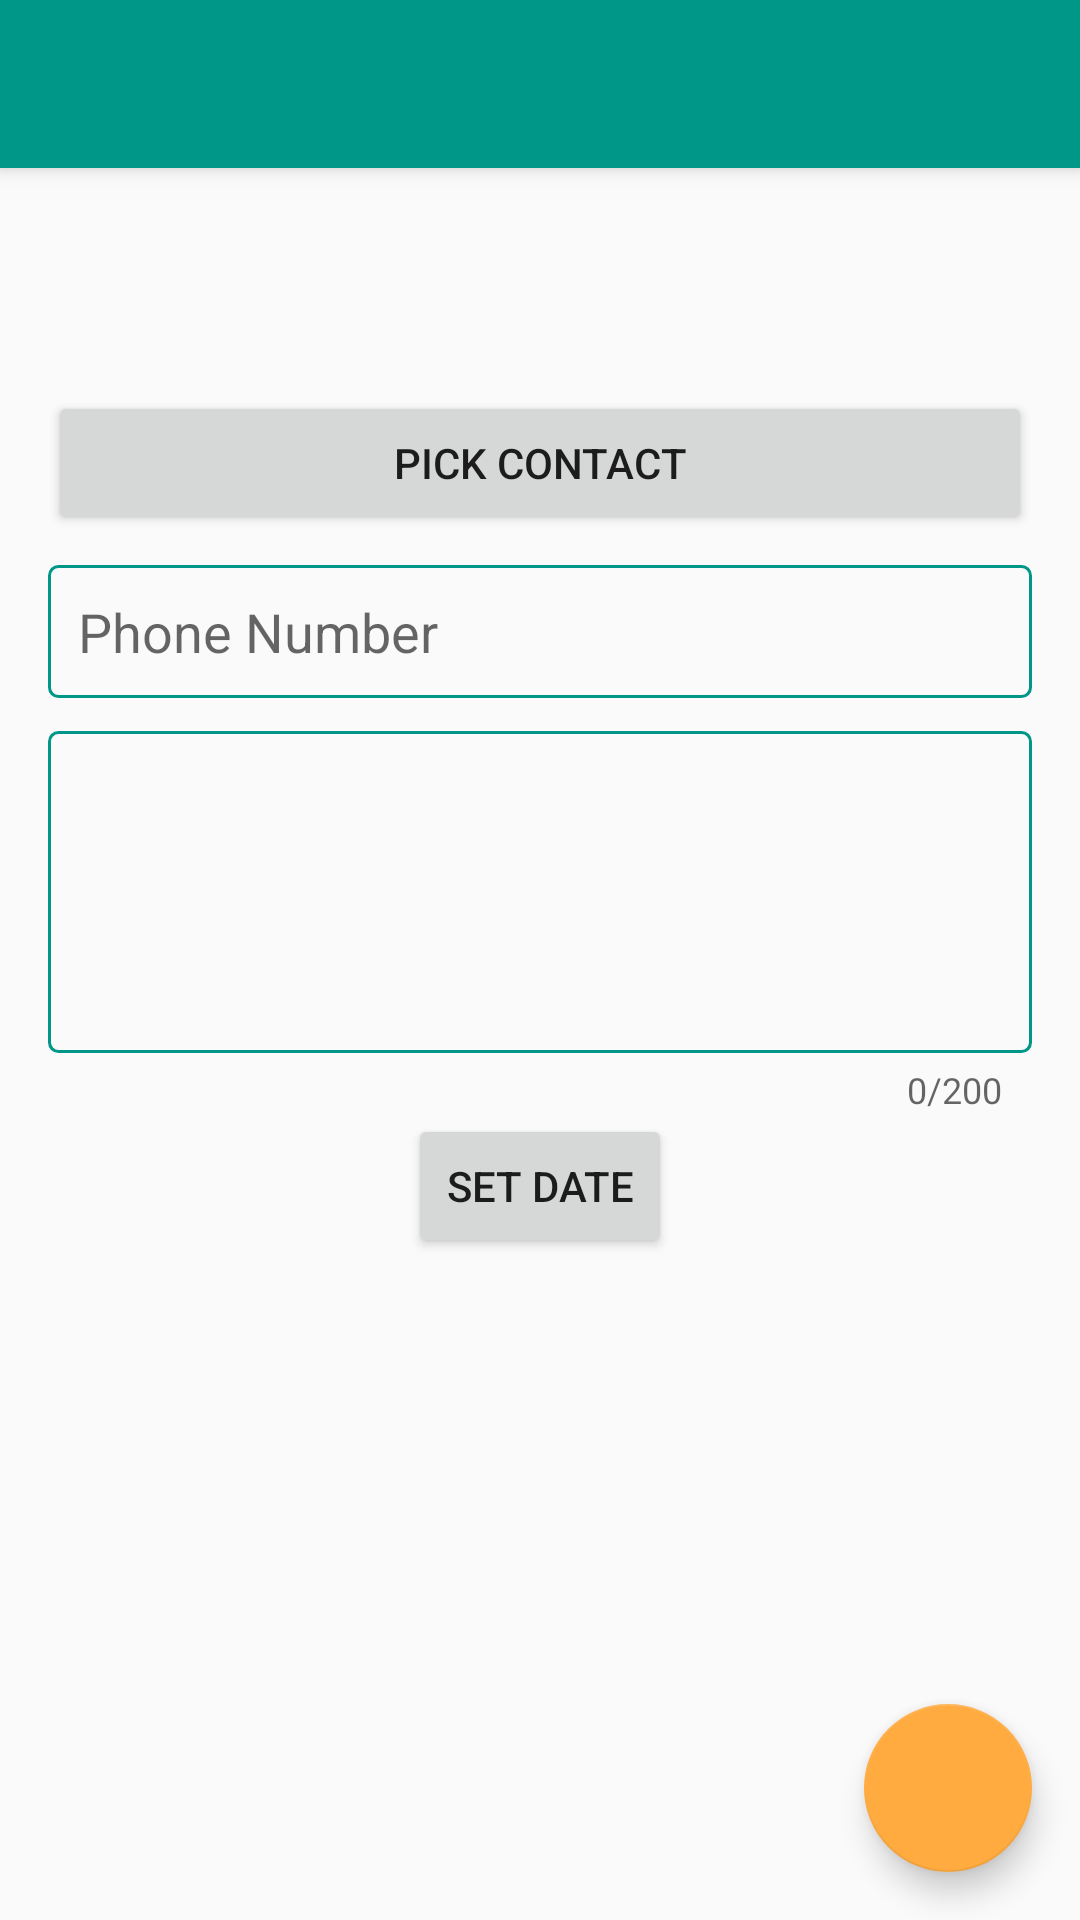

Produce the Android XML layout that renders to this screen, including the resource entries it uses.
<!-- AndroidManifest.xml: application theme AppTheme -->
<!-- res/layout/activity_add.xml -->
<?xml version="1.0" encoding="utf-8"?>
<android.support.design.widget.CoordinatorLayout xmlns:android="http://schemas.android.com/apk/res/android"
    xmlns:app="http://schemas.android.com/apk/res-auto"
    xmlns:tools="http://schemas.android.com/tools"
    android:layout_width="match_parent"
    android:layout_height="match_parent"
    tools:context=".activities.AddNoteActivity">

    <android.support.design.widget.AppBarLayout
        android:layout_width="match_parent"
        android:layout_height="wrap_content"
        android:theme="@style/AppTheme.AppBarOverlay">

        <android.support.v7.widget.Toolbar
            android:id="@+id/toolbar"
            android:layout_width="match_parent"
            android:layout_height="?attr/actionBarSize"
            android:background="?attr/colorPrimary"
            app:popupTheme="@style/AppTheme.PopupOverlay" />

    </android.support.design.widget.AppBarLayout>

    <include layout="@layout/content_add" />

    <android.support.design.widget.FloatingActionButton
        android:id="@+id/fab"
        android:layout_width="wrap_content"
        android:layout_height="wrap_content"
        android:layout_gravity="bottom|end"
        android:layout_margin="@dimen/fab_margin"
        app:srcCompat="@drawable/ic_done_white_24dp" />

</android.support.design.widget.CoordinatorLayout>
<!-- res/layout/content_add.xml (included above) -->
<?xml version="1.0" encoding="utf-8"?>
<LinearLayout xmlns:android="http://schemas.android.com/apk/res/android"
    xmlns:tools="http://schemas.android.com/tools"
    android:layout_width="match_parent"
    android:layout_height="match_parent"
    xmlns:app="http://schemas.android.com/apk/res-auto"
    android:orientation="vertical"
    android:paddingLeft="16dp"
    android:paddingRight="16dp"
    android:paddingTop="100dp"
    tools:context=".activities.AddNoteActivity">

    <TextView
        android:id="@+id/display_name"
        android:layout_width="match_parent"
        android:layout_height="wrap_content"
       android:textColor="@color/primary_dark"
        android:textAllCaps="true"
        android:textSize="15dp"
        android:textStyle="bold"
        android:gravity="center"/>

    <Button
        android:id="@+id/pickContactBtn"
        android:layout_width="match_parent"
        android:layout_marginTop="10dp"
        android:layout_height="wrap_content"
        android:text="Pick Contact" />
    <EditText
        android:id="@+id/itemName"
        android:inputType="phone"
        android:layout_width="match_parent"
        android:layout_marginTop="10dp"
        android:layout_height="wrap_content"
        android:padding="10dp"
        android:hint="@string/item_name"
        android:background="@drawable/textinputborder"/>


    <android.support.design.widget.TextInputLayout
        android:layout_width="match_parent"
        android:layout_height="wrap_content"
        app:counterEnabled="true"
        app:counterMaxLength="200">

        <android.support.design.widget.TextInputEditText
            android:id="@+id/personName"
            android:layout_width="match_parent"
            android:padding="10dp"
            android:gravity="top"
            android:imeOptions="actionDone"
            android:layout_height="wrap_content"
            android:minLines="4"
            android:background="@drawable/textinputborder" />

    </android.support.design.widget.TextInputLayout>


    <Button
        android:id="@+id/dateButton"
        android:layout_width="wrap_content"
        android:layout_height="wrap_content"
        android:layout_gravity="center"
        android:text="@string/set_date" />

</LinearLayout>
<!-- resources referenced by this layout -->
<resources>
  <color name="primary_dark">#00796b</color>
  <dimen name="fab_margin">16dp</dimen>
  <!-- drawable textinputborder (drawable) -->
  <shape xmlns:android="http://schemas.android.com/apk/res/android"
      android:shape="rectangle">
      <solid android:color="#00000000" />
      <stroke android:width="1dp"
          android:color="#009688" />
      <corners
          android:radius="3dp"/>
  </shape>
  <string name="item_name">Phone Number</string>
  <string name="set_date">Set Date</string>
  <style name="AppTheme.AppBarOverlay" parent="ThemeOverlay.AppCompat.Dark.ActionBar" />
  <style name="AppTheme.PopupOverlay" parent="ThemeOverlay.AppCompat.Light" />
  <style name="AppTheme" parent="Theme.AppCompat.Light.DarkActionBar">
          
          <item name="colorPrimary">@color/primary</item>
          <item name="colorPrimaryDark">@color/primary_dark</item>
          <item name="colorAccent">@color/accent</item>
          <item name="preferenceTheme">@style/PreferenceThemeOverlay.v14.Material</item>
      </style>
  <color name="primary">#009688</color>
  <color name="accent">#ffab40</color>
</resources>
